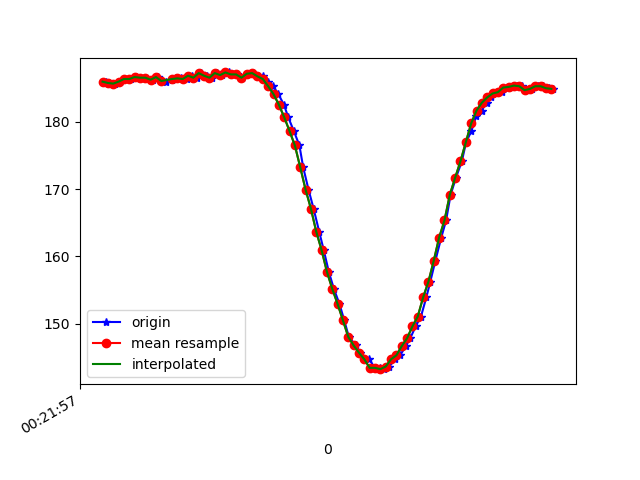

Data behind this chart, as committed beside it:
1617668517594, 364154300569631, 185.9375, -253.71094, -63.183594
1617668517606, 364154316501752, 185.7, -254.5, -63.77
1617668517626, 364154335455482, 185.6, -254.2, -63.09
1617668517647, 364154354531296, 185.9, -253.6, -63.57
1617668517665, 364154373576590, 186.3, -253.8, -63.57
1617668517686, 364154392652405, 186.3, -254.1, -64.26
1617668517704, 364154411789263, 186.6, -253.3, -64.06
1617668517722, 364154430834556, 186.5, -253.8, -63.87
1617668517740, 364154449849328, 186.5, -253.5, -63.77
1617668517769, 364154470725900, 186.2, -254.2, -63.38
1617668517788, 364154488275650, 186.6, -254.2, -63.57
1617668517801, 364154507504071, 186.2, -254.1, -63.77
1617668517819, 364154526518844, 185.8, -254.1, -63.18
1617668517841, 364154545655701, 186.2, -253.7, -63.77
1617668517855, 364154564639952, 186.4, -253.9, -62.7
1617668517875, 364154583685246, 186.4, -253.5, -62.89
1617668517895, 364154602761061, 186.3, -253.3, -62.89
1617668517915, 364154621806354, 186.8, -254, -63.87
1617668517932, 364154640882169, 186.5, -254.4, -63.57
1617668517950, 364154659957984, 187.2, -253.7, -63.48
1617668517970, 364154679033799, 186.8, -253.7, -63.77
1617668517991, 364154698170657, 186.5, -253.7, -63.48
1617668518008, 364154717093865, 187.2, -253.7, -63.18
1617668518027, 364154736261244, 186.9, -253.7, -63.18
1617668518053, 364154755214974, 187.3, -253.1, -62.7
1617668518066, 364154774443395, 187, -253.2, -62.79
1617668518085, 364154793458167, 187, -253, -63.09
1617668518103, 364154812472940, 186.5, -253.5, -61.62
1617668518126, 364154831579276, 187.1, -253.3, -62.7
1617668518142, 364154850685612, 187.2, -253.6, -63.38
1617668518161, 364154869669863, 186.7, -253.7, -63.18
1617668518182, 364154888776199, 186.7, -254.9, -63.77
1617668518199, 364154907790972, 185.9, -255.6, -64.45
1617668518219, 364154926866787, 185.3, -255.2, -64.45
1617668518238, 364154946156251, 184.1, -255, -63.57
1617668518259, 364154965079459, 182.5, -256, -64.16
1617668518275, 364154984216317, 180.7, -257.3, -64.75
1617668518296, 364155003231089, 178.6, -257.4, -64.26
1617668518317, 364155022459510, 176.5, -258.4, -64.06
1617668518331, 364155041626889, 173.2, -259.7, -62.89
1617668518351, 364155060305927, 169.9, -261, -62.11
1617668518370, 364155079442785, 167.1, -261.5, -61.72
1617668518391, 364155098457557, 163.7, -262.8, -61.62
1617668518408, 364155117472329, 160.9, -263.9, -60.06
1617668518427, 364155136487102, 157.7, -265.2, -59.28
1617668518446, 364155155501874, 155.2, -266.6, -58.69
1617668518467, 364155174608210, 152.9, -267.4, -57.13
1617668518485, 364155193684025, 150.5, -269, -55.37
1617668518502, 364155212698797, 148, -270.4, -54.49
1617668518528, 364155231805134, 146.8, -271.1, -53.81
1617668518542, 364155251033555, 145.7, -270.7, -51.37
1617668518562, 364155270078849, 144.7, -271.8, -52.64
1617668518579, 364155289124142, 144.7, -272.2, -50.68
1617668518599, 364155308230478, 143.5, -272.6, -51.27
1617668518619, 364155327245251, 143.5, -271.9, -50.29
1617668518635, 364155346198980, 143.3, -272, -51.27
1617668518654, 364155365183232, 143.7, -271.8, -51.56
1617668518674, 364155384167483, 144.7, -271.5, -52.25
1617668518694, 364155403212776, 145.3, -271.4, -53.12
1617668518715, 364155422227548, 146.7, -270.2, -53.42
1617668518732, 364155441303363, 147.9, -270, -54.79
... 28 more rows
